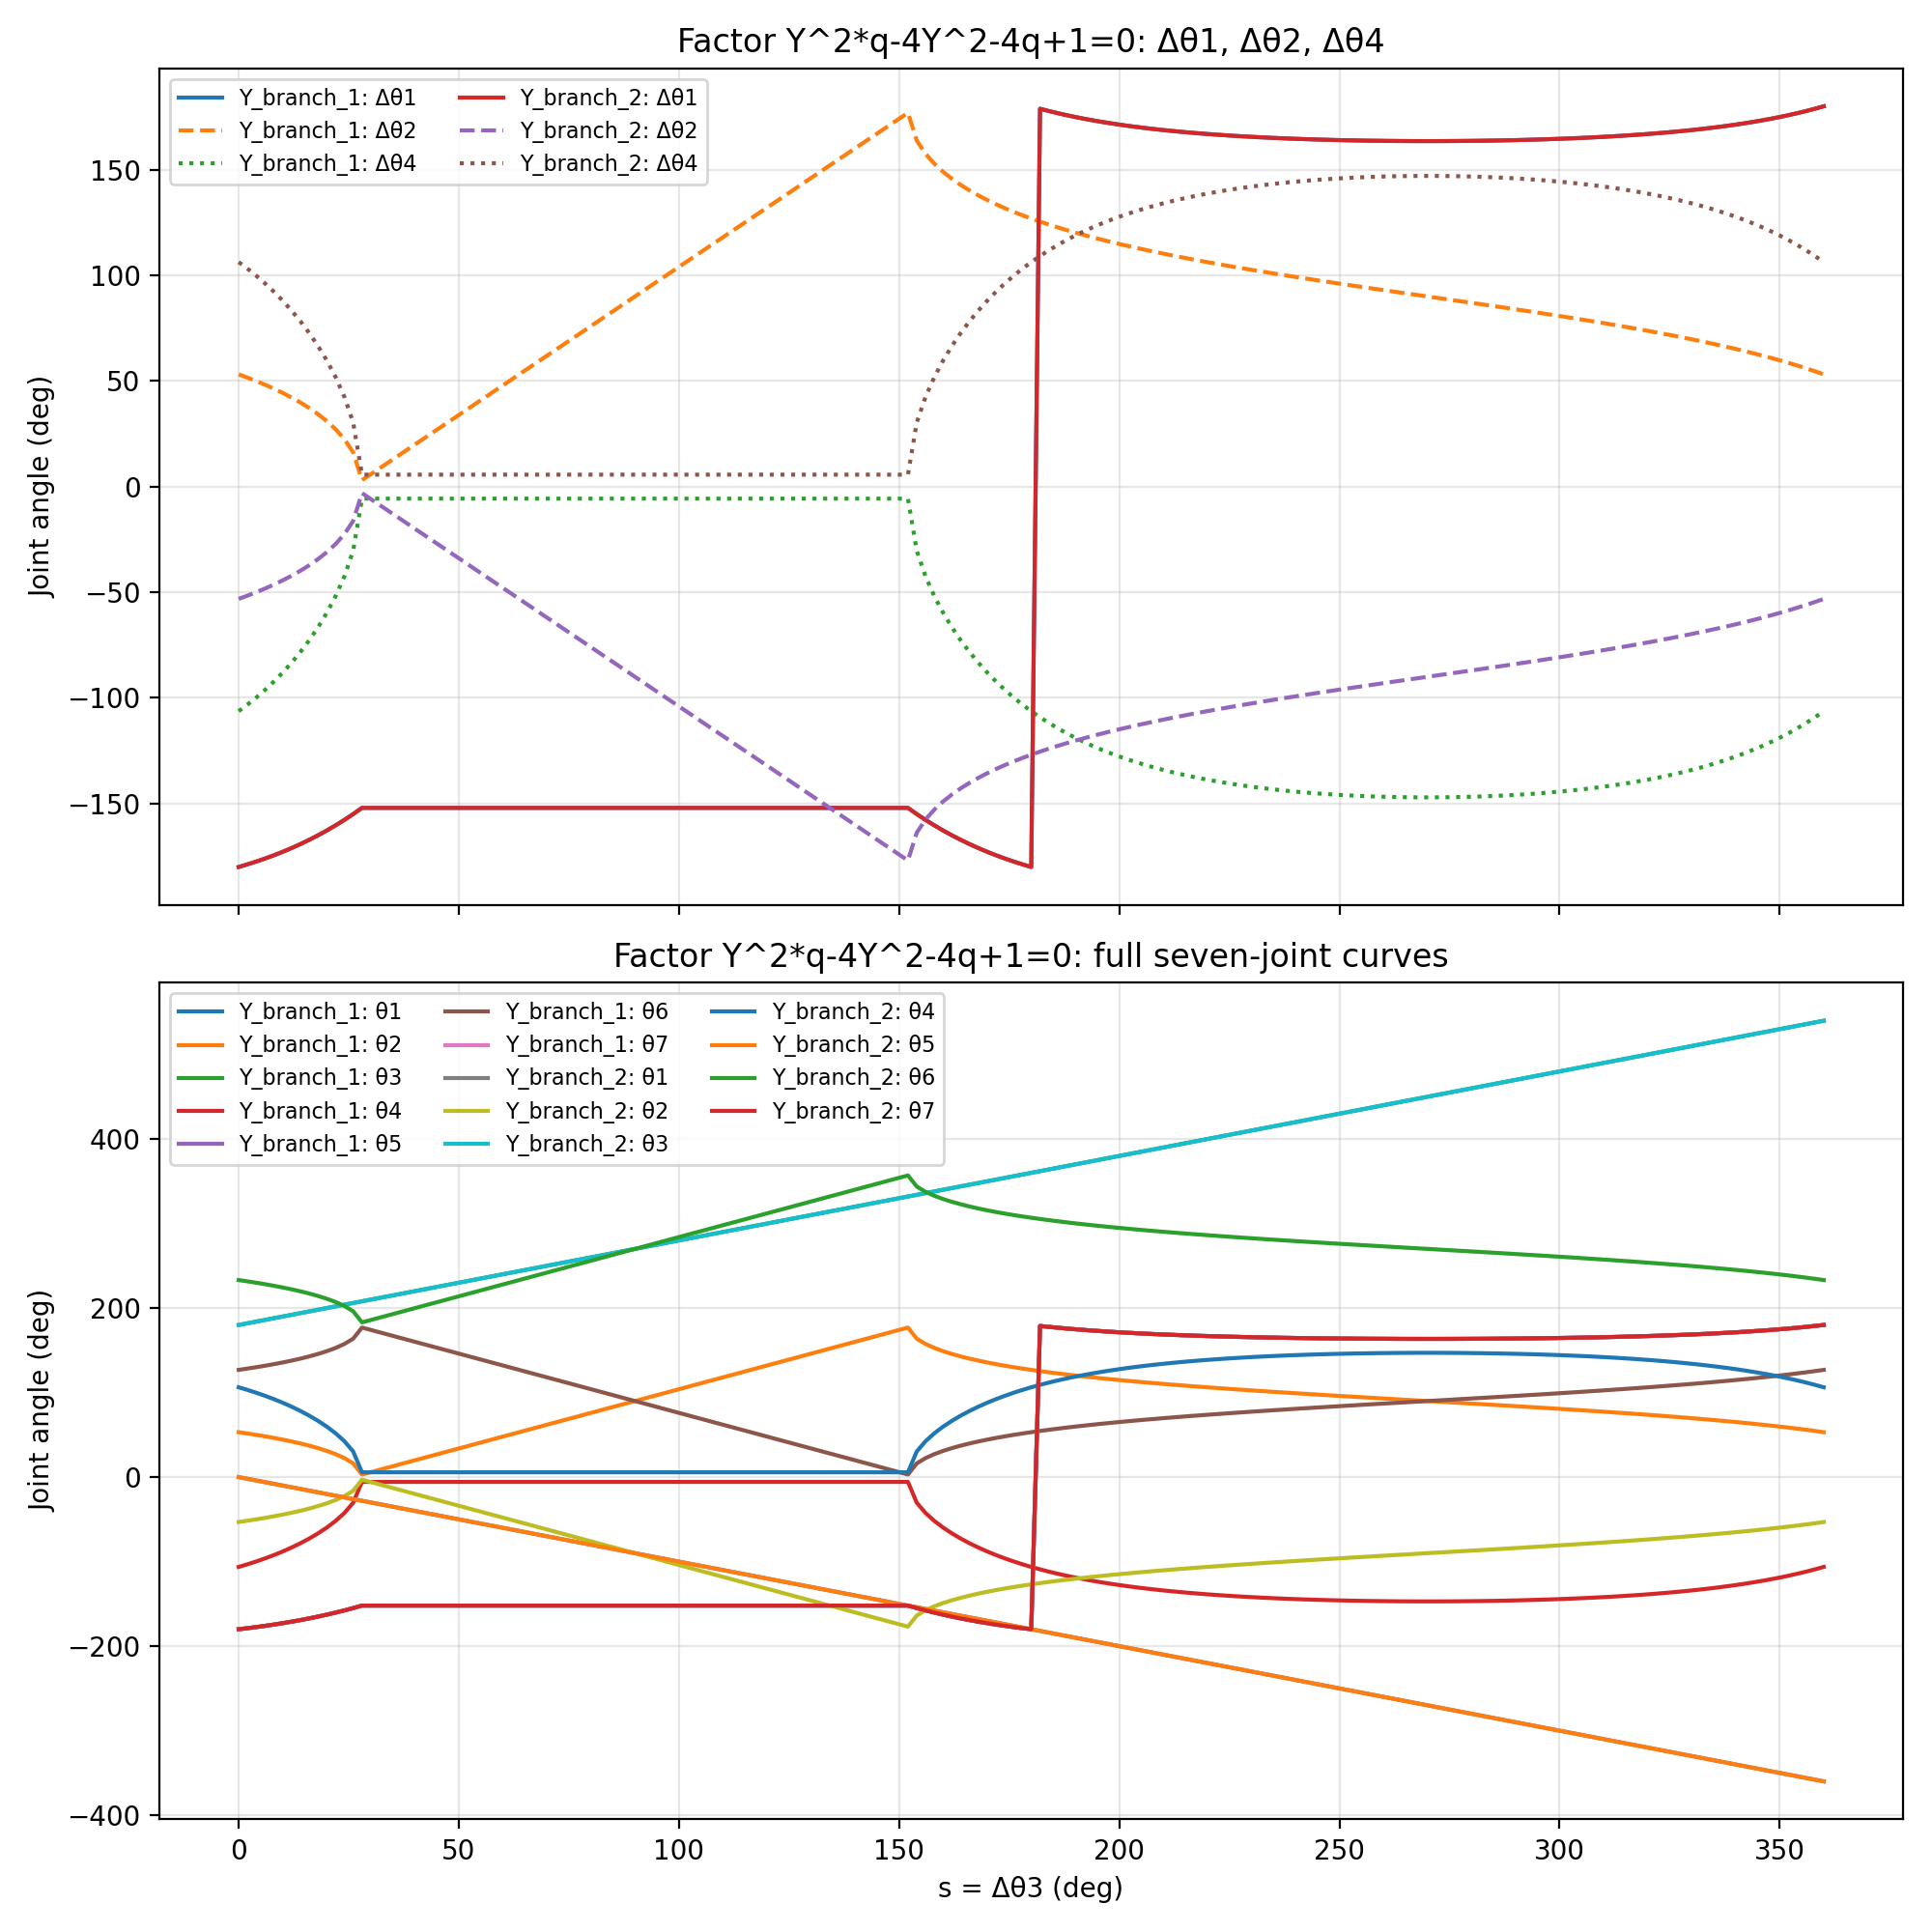

Source data for this figure (header and first rows):
branch, s_deg, q, Y, X, Z, x_deg, y_deg, z_deg, theta1_deg, theta2_deg, theta3_deg, theta4_deg, theta5_deg, theta6_deg, theta7_deg, residual
Y_branch_1, 0.0, 0.0, 0.5, -1.633123935319537e+16, -1.333, -180.0, 53.13, -106.3, -180.0, 53.13, 180.0, -106.3, -0.0, 126.9, -180.0, 7.989137872089621e-16
Y_branch_2, 0.0, 0.0, -0.5, 1.633123935319537e+16, 1.333, -180.0, -53.13, 106.3, -180.0, -53.13, 180.0, 106.3, -0.0, 233.1, -180.0, 7.582373632517248e-16
Y_branch_1, 2.0, 0.01746, 0.4833, -92.19, -1.26, -178.8, 51.59, -103.1, -178.8, 51.59, 182.0, -103.1, -2.0, 128.4, -178.8, 0.0001462
Y_branch_2, 2.0, 0.01746, -0.4833, -92.19, 1.26, -178.8, -51.59, 103.1, -178.8, -51.59, 182.0, 103.1, -2.0, 231.6, -178.8, 0.0001462
Y_branch_1, 4.0, 0.03492, 0.4658, -44.48, -1.187, -177.4, 49.95, -99.79, -177.4, 49.95, 184.0, -99.79, -4.0, 130, -177.4, 0.00065
Y_branch_2, 4.0, 0.03492, -0.4658, -44.48, 1.187, -177.4, -49.95, 99.79, -177.4, -49.95, 184.0, 99.79, -4.0, 230, -177.4, 0.00065
Y_branch_1, 6.0, 0.05241, 0.4475, -28.6, -1.114, -176, 48.21, -96.16, -176, 48.21, 186.0, -96.16, -6.0, 131.8, -176, 0.001627
Y_branch_2, 6.0, 0.05241, -0.4475, -28.6, 1.114, -176, -48.21, 96.16, -176, -48.21, 186.0, 96.16, -6.0, 228.2, -176, 0.001627
Y_branch_1, 8.0, 0.06993, 0.4281, -20.68, -1.04, -174.5, 46.35, -92.23, -174.5, 46.35, 188.0, -92.23, -8.0, 133.6, -174.5, 0.003219
Y_branch_2, 8.0, 0.06993, -0.4281, -20.68, 1.04, -174.5, -46.35, 92.23, -174.5, -46.35, 188.0, 92.23, -8.0, 226.4, -174.5, 0.003219
Y_branch_1, 10.0, 0.08749, 0.4076, -15.95, -0.9653, -172.8, 44.35, -87.98, -172.8, 44.35, 190.0, -87.98, -10.0, 135.6, -172.8, 0.005602
Y_branch_2, 10.0, 0.08749, -0.4076, -15.95, 0.9653, -172.8, -44.35, 87.98, -172.8, -44.35, 190.0, 87.98, -10.0, 224.4, -172.8, 0.005602
Y_branch_1, 12.0, 0.1051, 0.3858, -12.8, -0.8902, -171.1, 42.19, -83.35, -171.1, 42.19, 192.0, -83.35, -12.0, 137.8, -171.1, 0.008989
Y_branch_2, 12.0, 0.1051, -0.3858, -12.8, 0.8902, -171.1, -42.19, 83.35, -171.1, -42.19, 192.0, 83.35, -12.0, 222.2, -171.1, 0.008989
Y_branch_1, 14.0, 0.1228, 0.3623, -10.57, -0.8142, -169.2, 39.83, -78.3, -169.2, 39.83, 194.0, -78.3, -14.0, 140.2, -169.2, 0.01364
Y_branch_2, 14.0, 0.1228, -0.3623, -10.57, 0.8142, -169.2, -39.83, 78.3, -169.2, -39.83, 194.0, 78.3, -14.0, 219.8, -169.2, 0.01364
Y_branch_1, 16.0, 0.1405, 0.3368, -8.9, -0.7367, -167.2, 37.23, -72.76, -167.2, 37.23, 196.0, -72.76, -16.0, 142.8, -167.2, 0.01985
Y_branch_2, 16.0, 0.1405, -0.3368, -8.9, 0.7367, -167.2, -37.23, 72.76, -167.2, -37.23, 196.0, 72.76, -16.0, 217.2, -167.2, 0.01985
Y_branch_1, 18.0, 0.1584, 0.3089, -7.613, -0.6572, -165, 34.33, -66.62, -165, 34.33, 198.0, -66.62, -18.0, 145.7, -165, 0.02801
Y_branch_2, 18.0, 0.1584, -0.3089, -7.613, 0.6572, -165, -34.33, 66.62, -165, -34.33, 198.0, 66.62, -18.0, 214.3, -165, 0.02801
Y_branch_1, 20.0, 0.1763, 0.2776, -6.592, -0.5744, -162.7, 31.03, -59.75, -162.7, 31.03, 200.0, -59.75, -20.0, 149, -162.7, 0.03856
Y_branch_2, 20.0, 0.1763, -0.2776, -6.592, 0.5744, -162.7, -31.03, 59.75, -162.7, -31.03, 200.0, 59.75, -20.0, 211, -162.7, 0.03856
Y_branch_1, 22.0, 0.1944, 0.2418, -5.763, -0.4864, -160.3, 27.18, -51.88, -160.3, 27.18, 202.0, -51.88, -22.0, 152.8, -160.3, 0.052
Y_branch_2, 22.0, 0.1944, -0.2418, -5.763, 0.4864, -160.3, -27.18, 51.88, -160.3, -27.18, 202.0, 51.88, -22.0, 207.2, -160.3, 0.052
Y_branch_1, 24.0, 0.2126, 0.1989, -5.079, -0.3889, -157.7, 22.49, -42.5, -157.7, 22.49, 204.0, -42.5, -24.0, 157.5, -157.7, 0.06897
Y_branch_2, 24.0, 0.2126, -0.1989, -5.079, 0.3889, -157.7, -22.49, 42.5, -157.7, -22.49, 204.0, 42.5, -24.0, 202.5, -157.7, 0.06897
Y_branch_1, 26.0, 0.2309, 0.1425, -4.505, -0.271, -155, 16.22, -30.33, -155, 16.22, 206.0, -30.33, -26.0, 163.8, -155, 0.0902
Y_branch_2, 26.0, 0.2309, -0.1425, -4.505, 0.271, -155, -16.22, 30.33, -155, -16.22, 206.0, 30.33, -26.0, 196.2, -155, 0.0902
Y_branch_1, 28.0, 0.2493, 0.02677, -4.016, -0.04955, -152, 3.067, -5.673, -152, 3.067, 208.0, -5.673, -28.0, 176.9, -152, 0.1166
Y_branch_2, 28.0, 0.2493, -0.02677, -4.016, 0.04955, -152, -3.067, 5.673, -152, -3.067, 208.0, 5.673, -28.0, 183.1, -152, 0.1166
Y_branch_1, 152.0, 4.011, 37.35, -4.016, -0.04955, -152, 176.9, -5.673, -152, 176.9, 332.0, -5.673, -152.0, 3.067, -152, 0.1166
Y_branch_2, 152.0, 4.011, -37.35, -4.016, 0.04955, -152, -176.9, 5.673, -152, -176.9, 332.0, 5.673, -152.0, 356.9, -152, 0.1166
Y_branch_1, 154.0, 4.331, 7.018, -4.505, -0.271, -155, 163.8, -30.33, -155, 163.8, 334.0, -30.33, -154.0, 16.22, -155, 0.0902
Y_branch_2, 154.0, 4.331, -7.018, -4.505, 0.271, -155, -163.8, 30.33, -155, -163.8, 334.0, 30.33, -154.0, 343.8, -155, 0.0902
Y_branch_1, 156.0, 4.705, 5.029, -5.079, -0.3889, -157.7, 157.5, -42.5, -157.7, 157.5, 336.0, -42.5, -156.0, 22.49, -157.7, 0.06897
Y_branch_2, 156.0, 4.705, -5.029, -5.079, 0.3889, -157.7, -157.5, 42.5, -157.7, -157.5, 336.0, 42.5, -156.0, 337.5, -157.7, 0.06897
Y_branch_1, 158.0, 5.145, 4.136, -5.763, -0.4864, -160.3, 152.8, -51.88, -160.3, 152.8, 338.0, -51.88, -158.0, 27.18, -160.3, 0.052
Y_branch_2, 158.0, 5.145, -4.136, -5.763, 0.4864, -160.3, -152.8, 51.88, -160.3, -152.8, 338.0, 51.88, -158.0, 332.8, -160.3, 0.052
Y_branch_1, 160.0, 5.671, 3.602, -6.592, -0.5744, -162.7, 149, -59.75, -162.7, 149, 340.0, -59.75, -160.0, 31.03, -162.7, 0.03856
Y_branch_2, 160.0, 5.671, -3.602, -6.592, 0.5744, -162.7, -149, 59.75, -162.7, -149, 340.0, 59.75, -160.0, 329, -162.7, 0.03856
Y_branch_1, 162.0, 6.314, 3.238, -7.613, -0.6572, -165, 145.7, -66.62, -165, 145.7, 342.0, -66.62, -162.0, 34.33, -165, 0.02801
Y_branch_2, 162.0, 6.314, -3.238, -7.613, 0.6572, -165, -145.7, 66.62, -165, -145.7, 342.0, 66.62, -162.0, 325.7, -165, 0.02801
Y_branch_1, 164.0, 7.115, 2.969, -8.9, -0.7367, -167.2, 142.8, -72.76, -167.2, 142.8, 344.0, -72.76, -164.0, 37.23, -167.2, 0.01985
Y_branch_2, 164.0, 7.115, -2.969, -8.9, 0.7367, -167.2, -142.8, 72.76, -167.2, -142.8, 344.0, 72.76, -164.0, 322.8, -167.2, 0.01985
Y_branch_1, 166.0, 8.144, 2.76, -10.57, -0.8142, -169.2, 140.2, -78.3, -169.2, 140.2, 346.0, -78.3, -166.0, 39.83, -169.2, 0.01364
Y_branch_2, 166.0, 8.144, -2.76, -10.57, 0.8142, -169.2, -140.2, 78.3, -169.2, -140.2, 346.0, 78.3, -166.0, 320.2, -169.2, 0.01364
Y_branch_1, 168.0, 9.514, 2.592, -12.8, -0.8902, -171.1, 137.8, -83.35, -171.1, 137.8, 348.0, -83.35, -168.0, 42.19, -171.1, 0.008989
Y_branch_2, 168.0, 9.514, -2.592, -12.8, 0.8902, -171.1, -137.8, 83.35, -171.1, -137.8, 348.0, 83.35, -168.0, 317.8, -171.1, 0.008989
Y_branch_1, 170.0, 11.43, 2.453, -15.95, -0.9653, -172.8, 135.6, -87.98, -172.8, 135.6, 350.0, -87.98, -170.0, 44.35, -172.8, 0.005602
Y_branch_2, 170.0, 11.43, -2.453, -15.95, 0.9653, -172.8, -135.6, 87.98, -172.8, -135.6, 350.0, 87.98, -170.0, 315.6, -172.8, 0.005602
Y_branch_1, 172.0, 14.3, 2.336, -20.68, -1.04, -174.5, 133.6, -92.23, -174.5, 133.6, 352.0, -92.23, -172.0, 46.35, -174.5, 0.003219
Y_branch_2, 172.0, 14.3, -2.336, -20.68, 1.04, -174.5, -133.6, 92.23, -174.5, -133.6, 352.0, 92.23, -172.0, 313.6, -174.5, 0.003219
Y_branch_1, 174.0, 19.08, 2.235, -28.6, -1.114, -176, 131.8, -96.16, -176, 131.8, 354.0, -96.16, -174.0, 48.21, -176, 0.001627
Y_branch_2, 174.0, 19.08, -2.235, -28.6, 1.114, -176, -131.8, 96.16, -176, -131.8, 354.0, 96.16, -174.0, 311.8, -176, 0.001627
Y_branch_1, 176.0, 28.64, 2.147, -44.48, -1.187, -177.4, 130, -99.79, -177.4, 130, 356.0, -99.79, -176.0, 49.95, -177.4, 0.00065
Y_branch_2, 176.0, 28.64, -2.147, -44.48, 1.187, -177.4, -130, 99.79, -177.4, -130, 356.0, 99.79, -176.0, 310, -177.4, 0.00065
Y_branch_1, 178.0, 57.29, 2.069, -92.19, -1.26, -178.8, 128.4, -103.1, -178.8, 128.4, 358.0, -103.1, -178.0, 51.59, -178.8, 0.0001462
Y_branch_2, 178.0, 57.29, -2.069, -92.19, 1.26, -178.8, -128.4, 103.1, -178.8, -128.4, 358.0, 103.1, -178.0, 308.4, -178.8, 0.0001462
Y_branch_1, 180.0, 1.633123935319537e+16, 2.0, -1.633123935319537e+16, -1.333, -180.0, 126.9, -106.3, -180.0, 126.9, 360.0, -106.3, -180.0, 53.13, -180.0, 1.0743813528895723e-15
Y_branch_2, 180.0, 1.633123935319537e+16, -2.0, -1.633123935319537e+16, 1.333, -180.0, -126.9, 106.3, -180.0, -126.9, 360.0, 106.3, -180.0, 306.9, -180.0, 1.0851695413653892e-15
... 180 more rows
